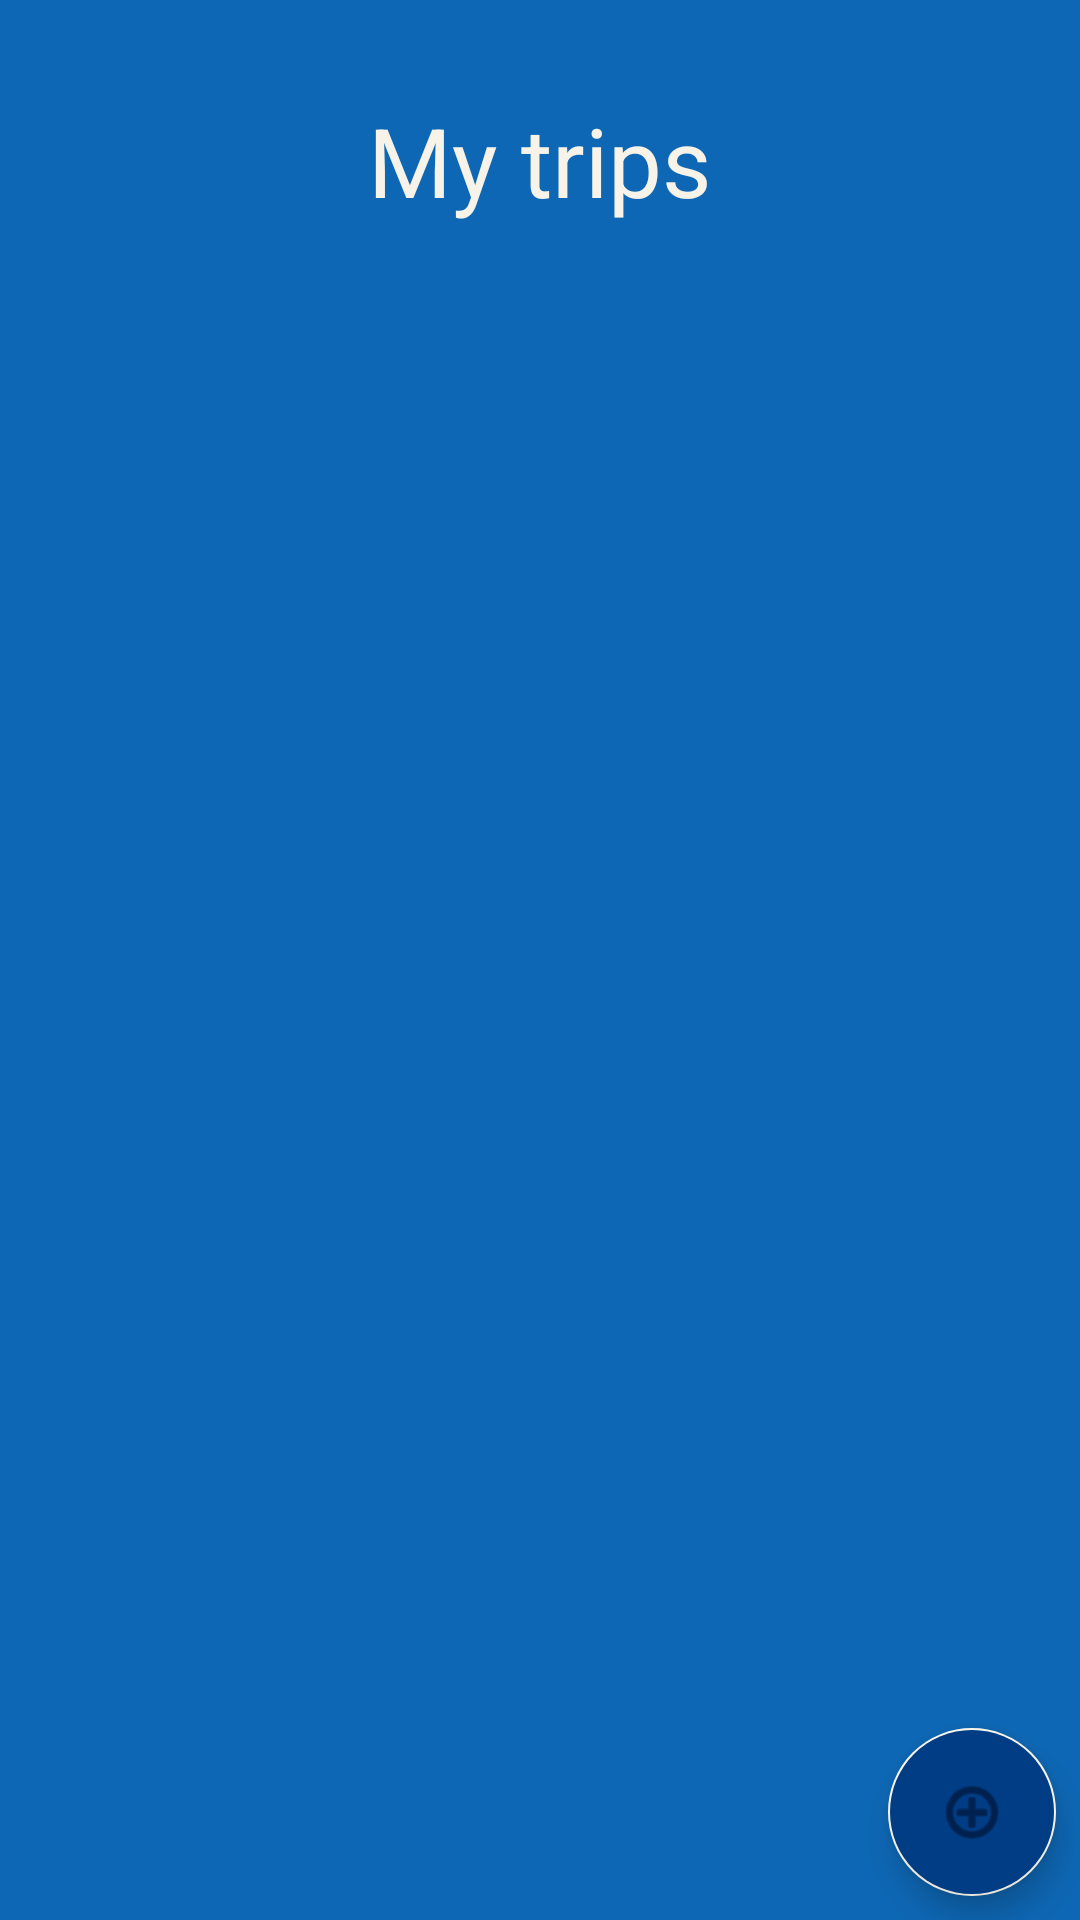

The Android layout XML behind this screen, and the referenced resources:
<!-- AndroidManifest.xml: activity theme Theme.JustTravel.NoActionBar -->
<!-- res/layout/fragment_trips.xml -->
<?xml version="1.0" encoding="utf-8"?>
<FrameLayout xmlns:android="http://schemas.android.com/apk/res/android"
    xmlns:app="http://schemas.android.com/apk/res-auto"
    xmlns:tools="http://schemas.android.com/tools"
    android:layout_width="match_parent"
    android:layout_height="wrap_content"
    android:background="@color/blue_logo"
    tools:context=".fragments.TripsFragment">

    <ScrollView
        android:id="@+id/scrollViewTrips"
        android:layout_width="match_parent"
        android:layout_height="wrap_content"
        android:layout_marginBottom="48dp"
        android:fillViewport="true">

        <androidx.constraintlayout.widget.ConstraintLayout
            android:layout_width="match_parent"
            android:layout_height="wrap_content">

            <TextView
                android:id="@+id/textView"
                style="@style/title_textView"
                android:layout_width="wrap_content"
                android:layout_height="wrap_content"
                android:layout_marginTop="@dimen/large_margin"
                android:text="@string/trips"
                app:layout_constraintEnd_toEndOf="parent"
                app:layout_constraintHorizontal_bias="0.5"
                app:layout_constraintStart_toStartOf="parent"
                app:layout_constraintTop_toTopOf="parent" />

            <androidx.recyclerview.widget.RecyclerView
                android:id="@+id/tripsRecyclerView"
                android:layout_width="match_parent"
                android:layout_height="wrap_content"
                android:layout_marginTop="@dimen/large_margin"
                app:layout_constraintLeft_toLeftOf="parent"
                app:layout_constraintRight_toRightOf="parent"
                app:layout_constraintTop_toBottomOf="@+id/textView"
                tools:listitem="@layout/recyclerview_item" />
        </androidx.constraintlayout.widget.ConstraintLayout>
    </ScrollView>

    <com.google.android.material.floatingactionbutton.FloatingActionButton
        android:id="@+id/fab"
        android:layout_width="wrap_content"
        android:layout_height="wrap_content"
        android:layout_gravity="bottom|end"
        android:layout_marginEnd="@dimen/small_margin"
        android:layout_marginBottom="@dimen/small_margin"
        android:backgroundTint="@color/dark_blue"
        android:contentDescription="@string/add_trip"
        app:backgroundTint="@color/white_logo"
        app:srcCompat="@android:drawable/ic_menu_add" />
</FrameLayout>
<!-- res/layout/recyclerview_item.xml (included above) -->
<?xml version="1.0" encoding="utf-8"?>
<LinearLayout xmlns:android="http://schemas.android.com/apk/res/android"
    xmlns:card_view="http://schemas.android.com/apk/res-auto"
    xmlns:tools="http://schemas.android.com/tools"
    android:layout_width="match_parent"
    android:layout_height="wrap_content"
    android:layout_marginHorizontal="@dimen/small_margin"
    android:background="@color/blue_logo"
    android:gravity="center">

    <androidx.cardview.widget.CardView
        android:id="@+id/tripCardview"
        android:layout_width="match_parent"
        android:layout_height="wrap_content"
        android:layout_marginBottom="@dimen/small_margin"
        android:clickable="true"
        android:focusable="true"
        android:foreground="?android:attr/selectableItemBackground"
        card_view:cardBackgroundColor="#003554"
        card_view:cardCornerRadius="16dp"
        card_view:cardElevation="4dp"
        card_view:cardUseCompatPadding="true">

        
        <LinearLayout
            android:layout_width="match_parent"
            android:layout_height="@dimen/cardview_height"
            android:orientation="vertical">

            <ImageView
                android:id="@+id/tripImageView"
                android:layout_width="match_parent"
                android:layout_height="0dp"
                android:layout_weight="2"
                android:contentDescription="@string/typeofdestinationimage" />

            <androidx.constraintlayout.widget.ConstraintLayout
                android:id="@+id/cardview_first_relative_layout"
                android:layout_width="match_parent"
                android:layout_height="0dp"
                android:layout_marginTop="@dimen/extra_small_margin"
                android:layout_weight="1">

                <TextView
                    android:id="@+id/tripNameTextView"
                    android:layout_width="wrap_content"
                    android:layout_height="@dimen/cardview_element_height"
                    android:layout_alignParentStart="true"
                    android:gravity="center_vertical"
                    android:hint="@string/trip_name"
                    android:textColor="@color/blue_logo"
                    card_view:layout_constraintStart_toStartOf="parent"
                    card_view:layout_constraintTop_toTopOf="parent"
                    tools:ignore="MissingConstraints" />

                <CheckBox
                    android:id="@+id/star"
                    style="?android:attr/starStyle"
                    android:layout_width="@dimen/checkbox_width"
                    android:layout_height="@dimen/checkbox_height"
                    card_view:layout_constraintBottom_toBottomOf="@+id/tripNameTextView"
                    card_view:layout_constraintEnd_toEndOf="parent"
                    card_view:layout_constraintTop_toTopOf="parent" />

            </androidx.constraintlayout.widget.ConstraintLayout>

            <androidx.constraintlayout.widget.ConstraintLayout
                android:id="@+id/cardview_second_relative_layout"
                android:layout_width="match_parent"
                android:layout_height="0dp"
                android:layout_marginTop="@dimen/extra_small_margin"
                android:layout_weight="1"
                android:orientation="horizontal">

                <TextView
                    android:id="@+id/tripDestinationTextView"
                    android:layout_width="wrap_content"
                    android:layout_height="@dimen/cardview_element_height"
                    android:layout_alignParentStart="true"
                    android:gravity="center_vertical"
                    android:hint="@string/trip_destionation_name"
                    android:textColor="@color/blue_logo"
                    card_view:layout_constraintStart_toStartOf="parent"
                    card_view:layout_constraintTop_toTopOf="parent" />

                <TextView
                    android:id="@+id/tripPriceTextView"
                    android:layout_width="wrap_content"
                    android:layout_height="@dimen/cardview_element_height"
                    android:layout_alignParentEnd="true"
                    android:gravity="center_vertical"
                    android:hint="@string/trip_price"
                    android:textColor="@color/blue_logo"
                    card_view:layout_constraintEnd_toEndOf="parent"
                    card_view:layout_constraintTop_toTopOf="parent" />

            </androidx.constraintlayout.widget.ConstraintLayout>
        </LinearLayout>
    </androidx.cardview.widget.CardView>
</LinearLayout>
<!-- resources referenced by this layout -->
<resources>
  <color name="blue_logo">#0E67B4</color>
  <color name="dark_blue">#003d84</color>
  <color name="white_logo">#F7F3E8</color>
  <dimen name="cardview_element_height">32dp</dimen>
  <dimen name="cardview_height">192dp</dimen>
  <dimen name="checkbox_height">30dp</dimen>
  <dimen name="checkbox_width">30dp</dimen>
  <dimen name="extra_small_margin">4dp</dimen>
  <dimen name="large_margin">32dp</dimen>
  <dimen name="small_margin">8dp</dimen>
  <string name="add_trip">add trip</string>
  <string name="trip_destionation_name">trip destionation name</string>
  <string name="trip_name">trip name</string>
  <string name="trip_price">trip price</string>
  <string name="trips">My trips</string>
  <string name="typeofdestinationimage">typeOfDestinationImage</string>
  <style name="title_textView">
          <item name="android:textSize">32sp</item>
          <item name="android:textColor">@color/white_logo</item>
      </style>
  <style name="Theme.JustTravel.NoActionBar">
          <item name="windowActionBar">false</item>
          <item name="windowNoTitle">true</item>
      </style>
</resources>
